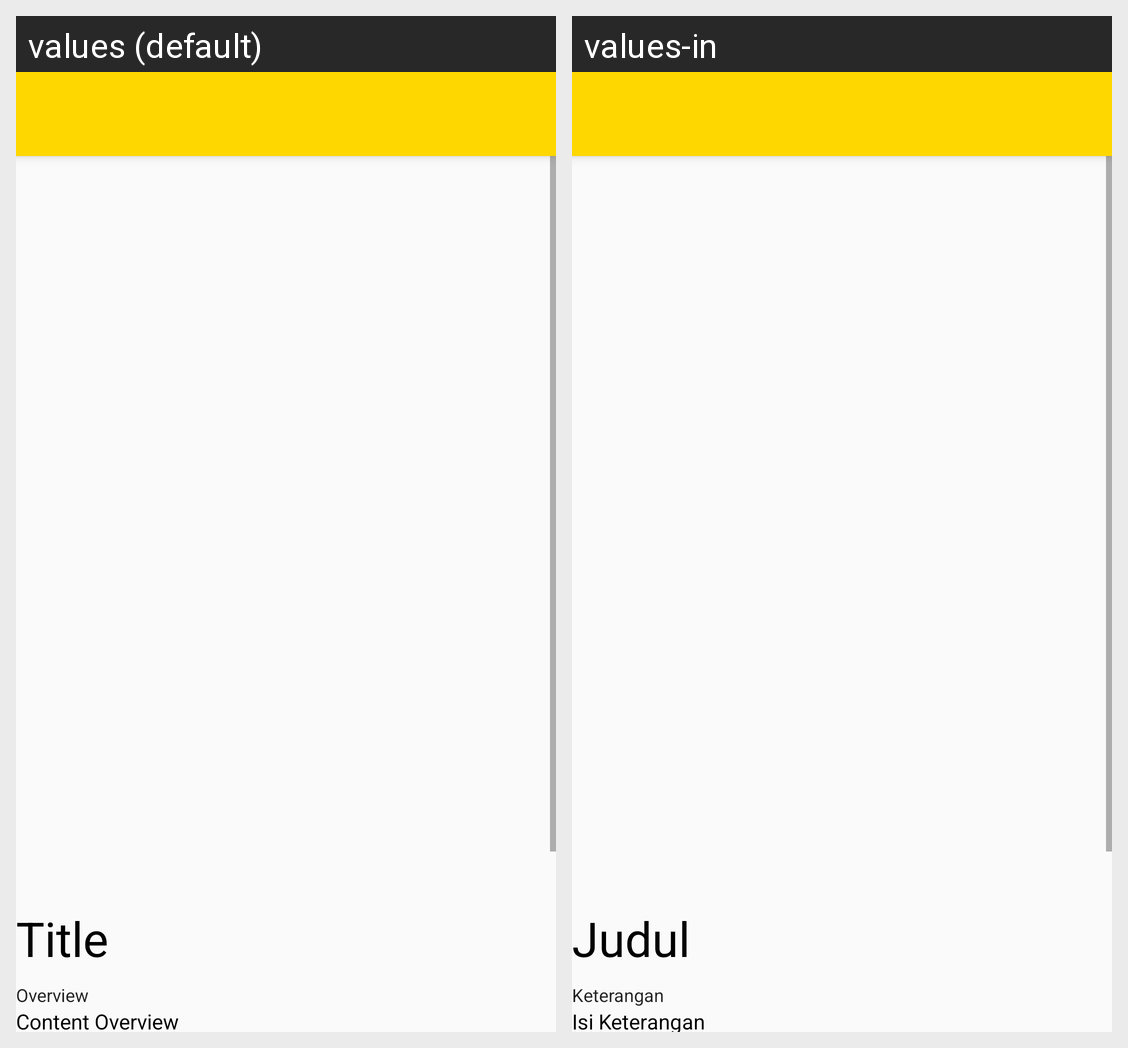

Translations of the strings shown on this Android screen, per locale in the grid:
Android screen res/layout/activity_detail.xml rendered under 2 locales, left to right: values (default), values-in. Device: Nexus 5 (rendered at 1080×1920; each locale shown at half size, 540×960, under a caption strip naming it); theme AppTheme.
Strings drawn on this screen, with the default value and each locale's value (text and hints the layout hard-codes, and strings that could not be matched under every locale, appear in the picture but are not listed):

title
  values: Title
  values-in: Judul

overview
  values: Overview
  values-in: Keterangan

content_overview
  values: Content Overview
  values-in: Isi Keterangan
